Photos from the image-classification dataset "surface_dataset" in the GitHub repository hpcgarage/surface_dataset. Its 2 classes are: bad surface, good surface.

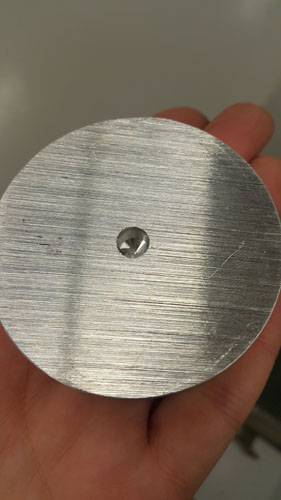
Label: bad surface

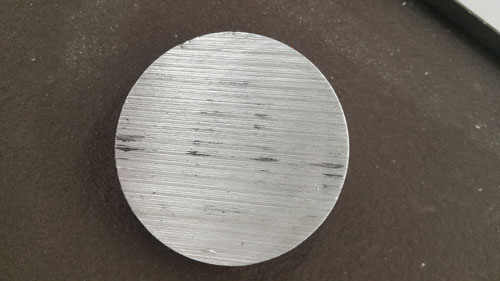
Label: bad surface

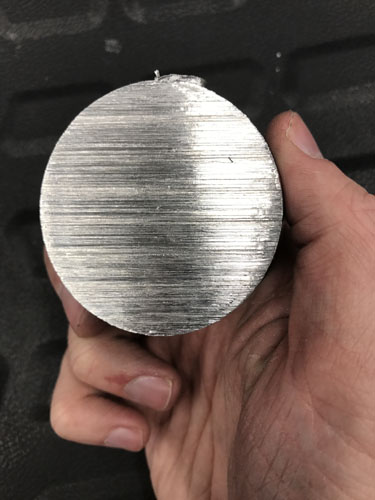
Label: bad surface

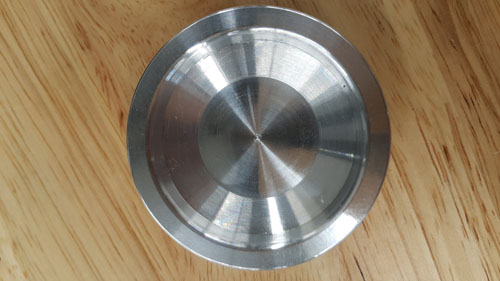
Label: good surface

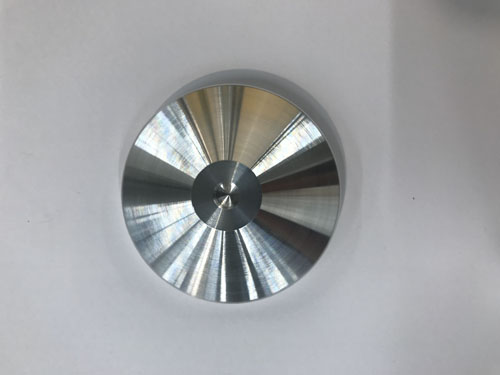
Label: good surface

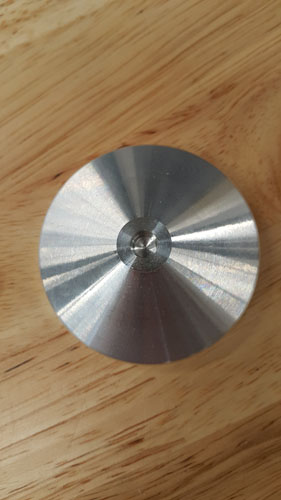
Label: good surface
